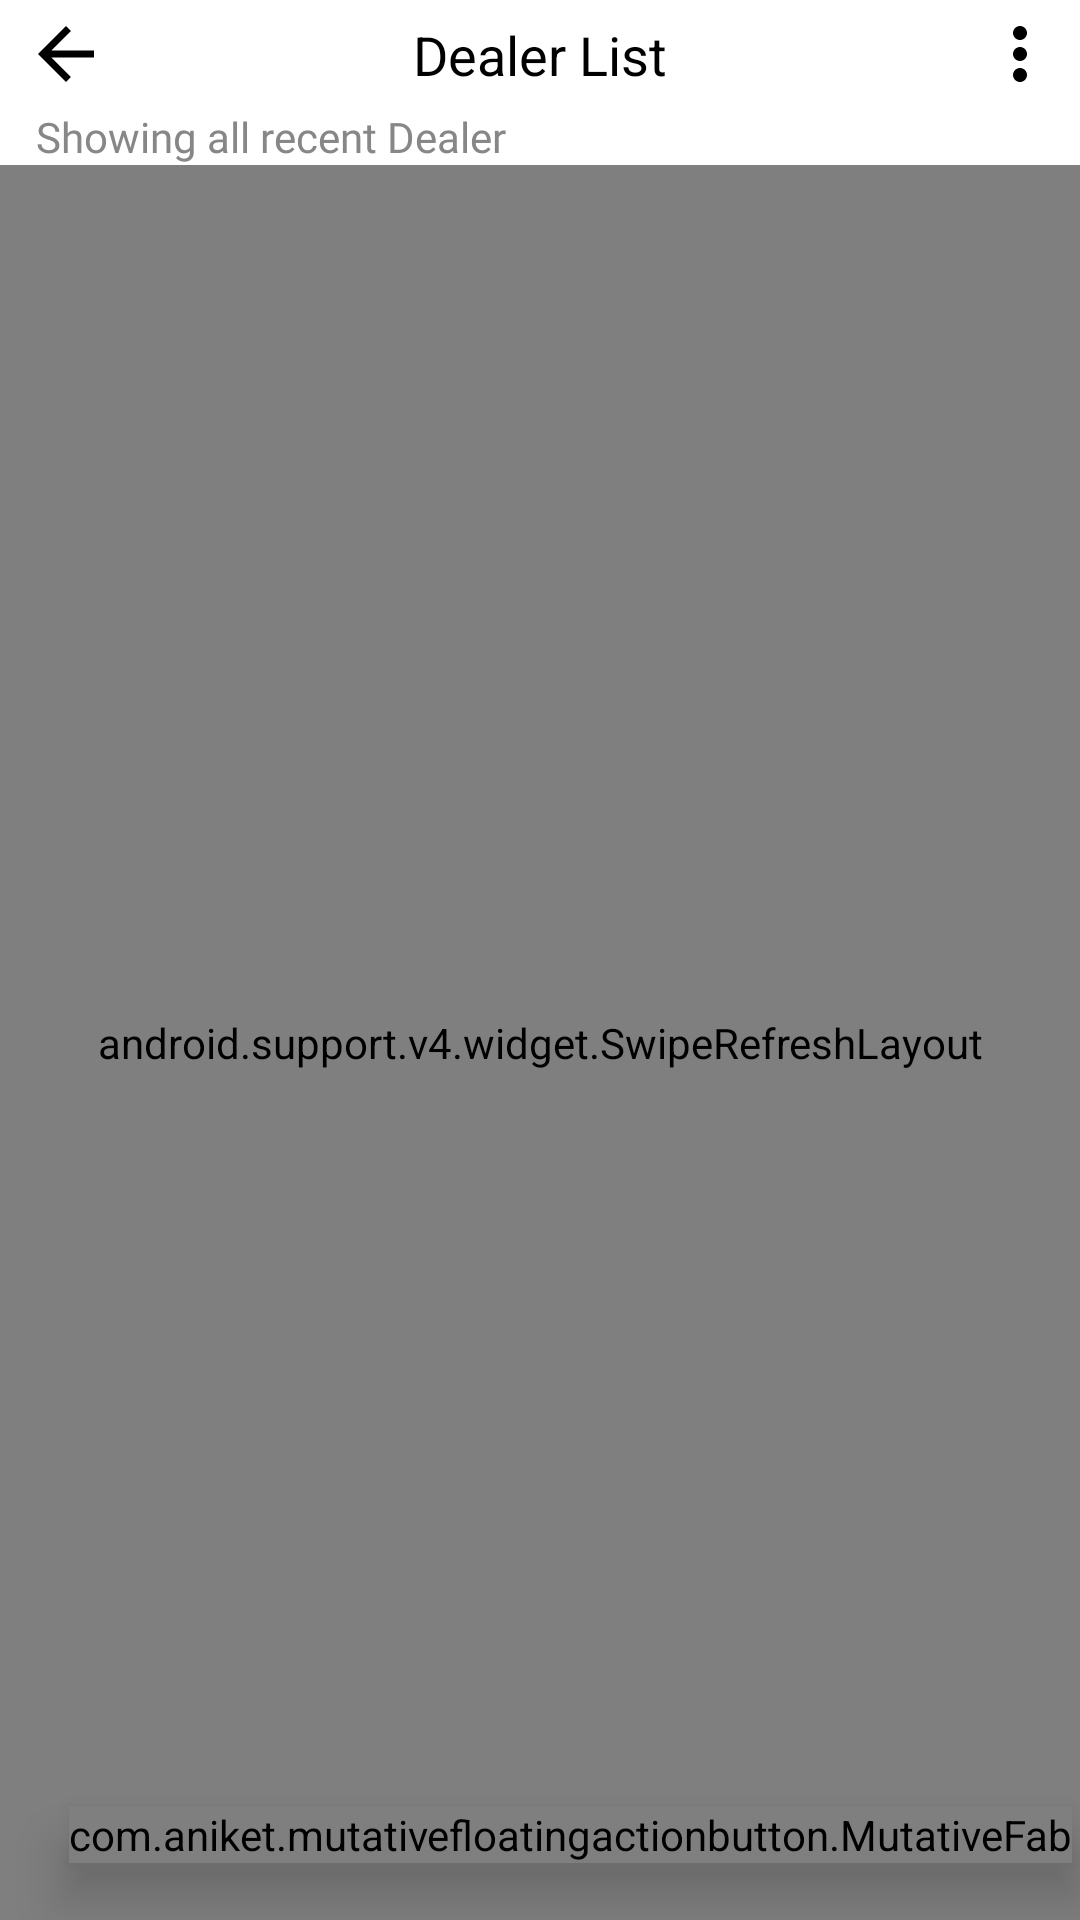

Here is an Android app screen rendered from its layout file. Give the layout XML and the strings, colors and styles it references.
<!-- AndroidManifest.xml: application theme AppTheme -->
<!-- res/layout/fragment_dealer_list.xml -->
<android.support.constraint.ConstraintLayout xmlns:android="http://schemas.android.com/apk/res/android"
    xmlns:app="http://schemas.android.com/apk/res-auto"
    android:id="@+id/mainView"
    android:layout_width="match_parent"
    android:layout_height="match_parent"
    android:background="@color/colorWhite"
    android:clickable="true">


    <ImageView
        android:id="@+id/btnBack"
        android:layout_width="wrap_content"
        android:layout_height="wrap_content"
        android:layout_marginStart="4dp"
        android:background="?selectableItemBackground"
        android:clickable="true"
        android:focusable="true"
        android:padding="4dp"
        android:src="@drawable/ic_arrow_back"
        app:layout_constraintStart_toStartOf="parent"
        app:layout_constraintTop_toTopOf="parent" />

    <ImageView
        android:id="@+id/btnMenu"
        android:layout_width="wrap_content"
        android:layout_height="wrap_content"
        android:layout_marginEnd="2dp"
        android:clickable="true"
        android:focusable="true"
        android:padding="4dp"
        android:src="@drawable/ic_more"
        app:layout_constraintEnd_toEndOf="parent"
        app:layout_constraintTop_toTopOf="parent" />

    <TextView
        android:layout_width="wrap_content"
        android:layout_height="wrap_content"
        android:text="Dealer List"
        android:textColor="#000"
        android:textSize="@dimen/textLarge"
        app:layout_constraintBottom_toBottomOf="@+id/btnMenu"
        app:layout_constraintEnd_toEndOf="parent"
        app:layout_constraintStart_toStartOf="parent"
        app:layout_constraintTop_toTopOf="@+id/btnMenu" />

    <TextView
        android:id="@+id/tvFilterText"
        android:layout_width="wrap_content"
        android:layout_height="wrap_content"
        android:layout_marginStart="12dp"
        android:fontFamily="@font/roboto_light"
        android:text="Showing all recent Dealer"
        android:textColor="@color/colorTextGray"
        android:textSize="@dimen/textSmall"
        android:visibility="visible"
        app:layout_constraintStart_toStartOf="parent"
        app:layout_constraintTop_toBottomOf="@id/btnBack" />

    <com.aniket.mutativefloatingactionbutton.MutativeFab
        android:id="@+id/fab"
        android:layout_width="wrap_content"
        android:layout_height="wrap_content"
        android:layout_marginBottom="8dp"
        android:elevation="10dp"
        android:visibility="visible"
        app:fabBackgroundColor="@color/colorAccent"
        app:fabIcon="@drawable/ic_add"
        app:fabText="New Dealer"
        app:fabTextVisibility="visible"
        app:layout_constraintBottom_toBottomOf="parent"
        app:layout_constraintEnd_toEndOf="parent"
        app:layout_constraintHorizontal_bias="0.9"
        app:layout_constraintStart_toStartOf="parent"
        app:layout_constraintTop_toBottomOf="@+id/tvFilterText"
        app:layout_constraintVertical_bias="0.98" />

    
    <android.support.v4.widget.SwipeRefreshLayout
        android:id="@+id/swipeLayout"
        android:layout_width="0dp"
        android:layout_height="0dp"
        app:layout_constraintBottom_toBottomOf="parent"
        app:layout_constraintEnd_toEndOf="parent"
        app:layout_constraintStart_toStartOf="parent"
        app:layout_constraintTop_toBottomOf="@+id/tvFilterText"
        app:refreshColor="@color/colorLightPink"
        app:refreshType="material">

        <RelativeLayout
            android:layout_width="match_parent"
            android:layout_height="match_parent"
            android:layout_above="@id/progressBar">

            <android.support.v7.widget.RecyclerView
                android:id="@+id/recyclerView"
                android:layout_width="match_parent"
                android:layout_height="match_parent"
                android:layout_alignParentStart="true"
                android:layout_alignParentTop="true"
                android:paddingBottom="4dp"
                android:paddingEnd="0dp"
                android:paddingStart="0dp"
                android:paddingTop="1dp" />

            <include
                android:id="@+id/OperationStatusView"
                layout="@layout/operation_status_view"
                android:visibility="gone" />
        </RelativeLayout>
    </android.support.v4.widget.SwipeRefreshLayout>

    <ProgressBar
        android:id="@+id/progressBar"
        android:layout_width="38dp"
        android:layout_height="38dp"
        android:layout_marginBottom="4dp"
        android:background="@drawable/bg_recycler_progress_loading"
        android:indeterminateOnly="true"
        android:indeterminateTint="@color/colorLightPink"
        android:indeterminateTintMode="src_in"
        android:visibility="gone"
        app:layout_constraintBottom_toBottomOf="parent"
        app:layout_constraintEnd_toEndOf="parent"
        app:layout_constraintStart_toStartOf="parent" />

    <Button
        android:id="@+id/btnLoadMore"
        android:layout_width="wrap_content"
        android:layout_height="24dp"
        android:layout_marginBottom="4dp"
        android:layout_marginEnd="8dp"
        android:layout_marginStart="8dp"
        android:background="@drawable/bg_load_more_button"
        android:fontFamily="@font/roboto_light"
        android:stateListAnimator="@null"
        android:text="Load more"
        android:textAlignment="center"
        android:textAllCaps="false"
        android:textColor="@color/textPinkDark"
        android:textSize="@dimen/text_x_small"
        android:visibility="gone"
        app:layout_constraintBottom_toBottomOf="@+id/progressBar"
        app:layout_constraintEnd_toEndOf="parent"
        app:layout_constraintStart_toStartOf="parent" />

</android.support.constraint.ConstraintLayout>
<!-- res/layout/operation_status_view.xml (included above) -->
<?xml version="1.0" encoding="utf-8"?>
<android.support.constraint.ConstraintLayout xmlns:android="http://schemas.android.com/apk/res/android"
    xmlns:app="http://schemas.android.com/apk/res-auto"
    android:layout_width="match_parent"
    android:layout_height="match_parent"
    android:background="@color/colorWhite"
    android:clickable="true">

    <ImageView
        android:id="@+id/ivOperationStatusIcon"
        android:layout_width="70dp"
        android:layout_height="0dp"
        android:layout_marginBottom="16dp"
        android:layout_marginEnd="32dp"
        android:layout_marginStart="32dp"
        android:adjustViewBounds="true"
        android:tint="@color/opsGray"
        app:layout_constraintBottom_toTopOf="@+id/tvOperationStatusText"
        app:layout_constraintEnd_toEndOf="parent"
        app:layout_constraintStart_toStartOf="parent"
        app:srcCompat="@drawable/ic_empty_box" />

    <TextView
        android:id="@+id/tvOperationStatusText"
        android:layout_width="wrap_content"
        android:layout_height="wrap_content"
        android:layout_marginBottom="8dp"
        android:layout_marginEnd="8dp"
        android:layout_marginStart="8dp"
        android:layout_marginTop="8dp"
        android:fontFamily="@font/roboto"
        android:text="There are no items to show"
        android:textColor="@color/opsGray"
        android:textSize="@dimen/textNormal"
        app:layout_constraintBottom_toBottomOf="parent"
        app:layout_constraintEnd_toEndOf="parent"
        app:layout_constraintStart_toStartOf="parent"
        app:layout_constraintTop_toTopOf="parent"
        app:layout_constraintVertical_bias="0.56" />
</android.support.constraint.ConstraintLayout>
<!-- resources referenced by this layout -->
<resources>
  <color name="colorAccent">#ff706e</color>
  <color name="colorLightPink">#FE8A87</color>
  <color name="colorTextGray">#878787</color>
  <color name="colorWhite">#ffffff</color>
  <color name="opsGray">#d4d3d3</color>
  <color name="textPinkDark">#ff6562</color>
  <dimen name="textLarge">18sp</dimen>
  <dimen name="textNormal">16sp</dimen>
  <dimen name="textSmall">14sp</dimen>
  <dimen name="text_x_small">12sp</dimen>
  <!-- drawable bg_load_more_button (drawable) -->
  <?xml version="1.0" encoding="utf-8"?>
  <shape android:shape="rectangle" xmlns:android="http://schemas.android.com/apk/res/android">
       <solid android:color="#FFF"/>
      <stroke android:color="@color/colorPinkBorder" android:width="1dp"/>
      <corners android:radius="100dp"/>
  </shape>
  <!-- drawable bg_recycler_progress_loading (drawable) -->
  <?xml version="1.0" encoding="utf-8"?>
  <shape android:shape="oval" xmlns:android="http://schemas.android.com/apk/res/android">
      <solid android:color="#ffffff"/>
      <padding android:bottom="8dp"
          android:top="8dp"
          android:left="8dp"
          android:right="8dp"/>
      <stroke android:color="#efefef" android:width="1dp"/>
  </shape>
  <!-- drawable ic_arrow_back (drawable) -->
  <vector xmlns:android="http://schemas.android.com/apk/res/android"
          android:width="28dp"
          android:height="28dp"
          android:viewportWidth="24.0"
          android:viewportHeight="24.0">
      <path
          android:fillColor="#FF000000"
          android:pathData="M20,11H7.83l5.59,-5.59L12,4l-8,8 8,8 1.41,-1.41L7.83,13H20v-2z"/>
  </vector>
  <!-- drawable ic_empty_box (drawable) -->
  <?xml version="1.0" encoding="utf-8"?>
  <vector xmlns:android="http://schemas.android.com/apk/res/android"
      android:viewportWidth="462.035"
      android:viewportHeight="462.035"
      android:width="462.035dp"
      android:tint="@color/textBlackRegular"
      android:height="462.035dp">
      <path
          android:pathData="M457.83 158.441c-0.021 -0.028 -0.033 -0.058 -0.057 -0.087l-50.184 -62.48c-0.564 -0.701 -1.201 -1.305 -1.879 -1.845 -2.16 -2.562 -5.355 -4.225 -8.967 -4.225l-331.451 0c-3.615 0 -6.804 1.661 -8.965 4.225 -0.678 0.54 -1.316 1.138 -1.885 1.845L4.264 158.354C4.241 158.383 4.23 158.413 4.207 158.441 1.655 160.602 0 163.787 0 167.39l0 193.07c0 6.5 5.27 11.771 11.77 11.771l438.496 0c6.5 0 11.77 -5.271 11.77 -11.771l0 -193.07c0.001 -3.603 -1.655 -6.788 -4.206 -8.949zm-49.314 -23.826l16.873 21.005 -16.873 0 0 -21.005zm-23.541 -21.27l0 42.274 -88.135 0c-2.514 0 -4.955 0.805 -6.979 2.293l-58.837 43.299 -58.849 -43.305c-2.023 -1.482 -4.466 -2.287 -6.978 -2.287l-88.136 0 0 -42.274 307.914 0zm-331.452 42.275l-16.873 0 16.873 -21.005 0 21.005zm384.975 193.07l-414.958 0 0 -169.53 137.796 0 62.711 46.148c4.15 3.046 9.805 3.052 13.954 -0.005l62.698 -46.144 137.799 0 0 169.531 0 0z"
          android:fillColor="#000000" />
  </vector>
  <!-- drawable ic_more (drawable) -->
  <vector android:height="28dp" android:viewportHeight="24.0"
      android:viewportWidth="24.0" android:width="28dp" xmlns:android="http://schemas.android.com/apk/res/android">
      <path android:fillColor="#FF000000" android:pathData="M12,8c1.1,0 2,-0.9 2,-2s-0.9,-2 -2,-2 -2,0.9 -2,2 0.9,2 2,2zM12,10c-1.1,0 -2,0.9 -2,2s0.9,2 2,2 2,-0.9 2,-2 -0.9,-2 -2,-2zM12,16c-1.1,0 -2,0.9 -2,2s0.9,2 2,2 2,-0.9 2,-2 -0.9,-2 -2,-2z"/>
  </vector>
  <style name="AppTheme" parent="Theme.AppCompat.Light.NoActionBar">
          
          <item name="colorPrimary">@color/colorWhite</item>
          <item name="colorPrimaryDark">#888787</item>
          <item name="colorAccent">@color/colorDarkPink</item>
  
      </style>
  <color name="colorPinkBorder">#fdd8d8</color>
  <color name="textBlackRegular">#161616</color>
  <color name="colorDarkPink">#ff7472</color>
</resources>
